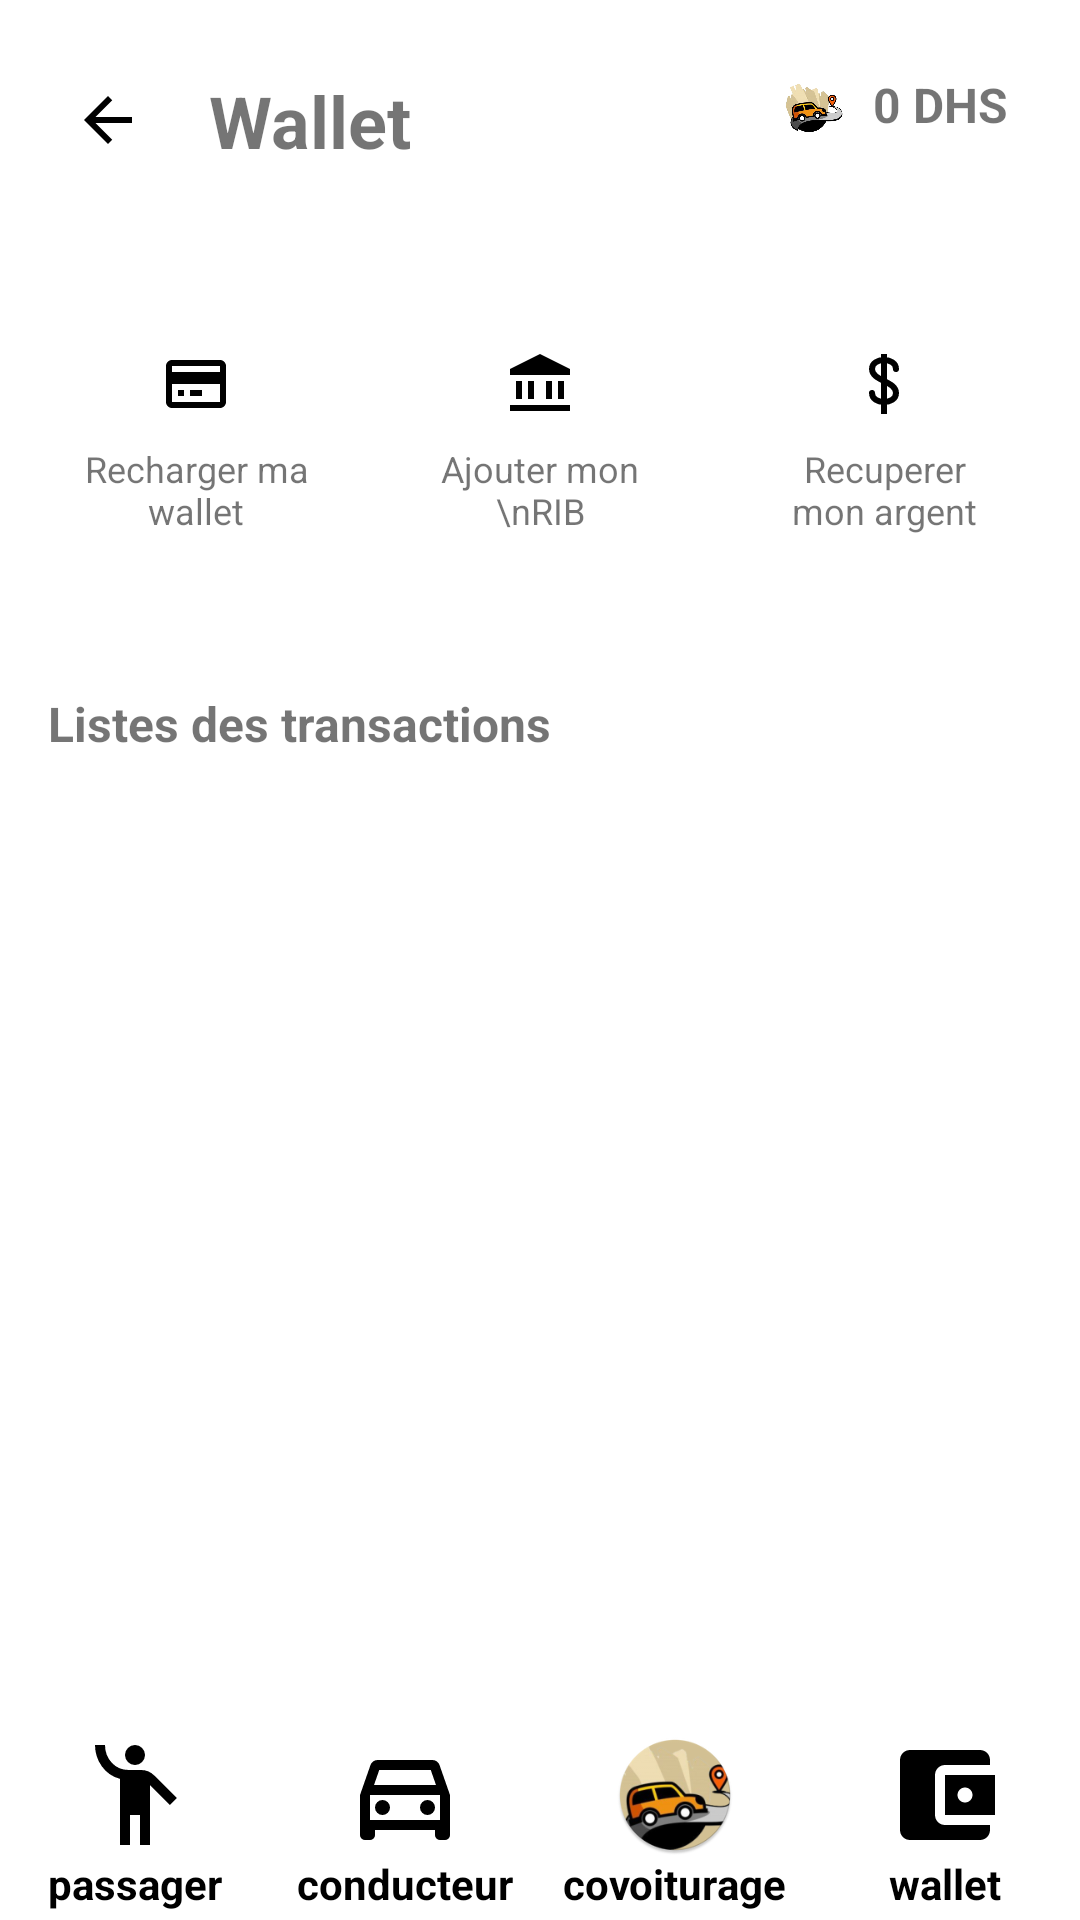

Android layout source for this screen:
<!-- AndroidManifest.xml: application theme Theme.DiniM3ak -->
<!-- res/layout/page21.xml -->
<?xml version="1.0" encoding="utf-8"?>
<androidx.constraintlayout.widget.ConstraintLayout xmlns:android="http://schemas.android.com/apk/res/android"
    xmlns:app="http://schemas.android.com/apk/res-auto"
    xmlns:tools="http://schemas.android.com/tools"
    android:layout_width="match_parent"
    android:layout_height="match_parent"
    android:background="@android:color/white">

    

    

    

    

    

    

    

    

    

    <TextView
        android:id="@+id/profileTitle"
        android:layout_width="wrap_content"
        android:layout_height="wrap_content"
        android:layout_marginTop="24dp"
        android:text="Wallet"
        android:textSize="24sp"
        android:textStyle="bold"
        app:layout_constraintEnd_toEndOf="parent"
        app:layout_constraintHorizontal_bias="0.042"
        app:layout_constraintStart_toEndOf="@+id/backButton21"
        app:layout_constraintTop_toTopOf="parent" />

    <ImageButton
        android:id="@+id/backButton21"
        android:contentDescription="Go back"
        android:layout_width="48dp"
        android:layout_height="48dp"
        android:layout_marginStart="12dp"
        android:layout_marginTop="16dp"
        android:background="@android:color/transparent"
        android:src="@drawable/ic_back"
        app:layout_constraintStart_toStartOf="parent"
        app:layout_constraintTop_toTopOf="parent"
        android:onClick="goBack"/>

    <LinearLayout
        android:id="@+id/walletAmount"
        android:layout_width="wrap_content"
        android:layout_height="wrap_content"
        android:layout_marginTop="16dp"
        android:layout_marginEnd="16dp"
        android:orientation="horizontal"
        android:padding="8dp"
        app:layout_constraintEnd_toEndOf="parent"
        app:layout_constraintTop_toTopOf="parent">

        <ImageView
            android:layout_width="24dp"
            android:layout_height="24dp"
            android:src="@drawable/logo" />

        <TextView
            android:id="@+id/amountText"
            android:layout_width="wrap_content"
            android:layout_height="wrap_content"
            android:layout_marginStart="8dp"
            android:text="0 DHS"
            android:textSize="16sp"
            android:textStyle="bold" />
    </LinearLayout>

    <LinearLayout
        android:id="@+id/walletActions"
        android:layout_width="0dp"
        android:layout_height="wrap_content"
        android:layout_marginTop="32dp"
        android:gravity="center"
        android:orientation="horizontal"
        android:padding="8dp"
        app:layout_constraintEnd_toEndOf="parent"
        app:layout_constraintHorizontal_bias="0.0"
        app:layout_constraintStart_toStartOf="parent"
        app:layout_constraintTop_toBottomOf="@id/walletAmount">

        
        <LinearLayout
            android:layout_width="0dp"
            android:layout_height="wrap_content"
            android:layout_margin="8dp"
            android:layout_weight="1"
            android:background="@drawable/rounded_gray_background"
            android:gravity="center"
            android:orientation="vertical"
            android:padding="12dp">

            <ImageView
                android:layout_width="24dp"
                android:layout_height="24dp"
                android:src="@drawable/ic_recharge_wallet" />

            <TextView
                android:layout_width="wrap_content"
                android:layout_height="wrap_content"
                android:layout_marginTop="8dp"
                android:gravity="center"
                android:text="Recharger ma wallet"
                android:textSize="12sp" />
        </LinearLayout>

        
        <LinearLayout
            android:layout_width="0dp"
            android:layout_height="wrap_content"
            android:layout_margin="8dp"
            android:layout_weight="1"
            android:background="@drawable/rounded_gray_background"
            android:gravity="center"
            android:orientation="vertical"
            android:padding="12dp">

            <ImageView
                android:layout_width="24dp"
                android:layout_height="24dp"
                android:src="@drawable/ic_add_rib" />

            <TextView
                android:layout_width="wrap_content"
                android:layout_height="wrap_content"
                android:layout_marginTop="8dp"
                android:gravity="center"
                android:text="Ajouter mon \nRIB"
                android:textSize="12sp" />
        </LinearLayout>

        
        <LinearLayout
            android:layout_width="0dp"
            android:layout_height="wrap_content"
            android:layout_margin="8dp"
            android:layout_weight="1"
            android:background="@drawable/rounded_gray_background"
            android:gravity="center"
            android:orientation="vertical"
            android:padding="12dp">

            <ImageView
                android:layout_width="24dp"
                android:layout_height="24dp"
                android:src="@drawable/ic_withdraw_money" />

            <TextView
                android:layout_width="wrap_content"
                android:layout_height="wrap_content"
                android:layout_marginTop="8dp"
                android:gravity="center"
                android:text="Recuperer mon argent"
                android:textSize="12sp" />
        </LinearLayout>
    </LinearLayout>

    <LinearLayout
        android:id="@+id/transactionsTitleRow"
        android:layout_width="0dp"
        android:layout_height="wrap_content"
        android:layout_marginTop="24dp"
        android:orientation="horizontal"
        android:paddingStart="16dp"
        android:paddingEnd="16dp"
        app:layout_constraintEnd_toEndOf="parent"
        app:layout_constraintHorizontal_bias="0.0"
        app:layout_constraintStart_toStartOf="parent"
        app:layout_constraintTop_toBottomOf="@id/walletActions">

        <TextView
            android:layout_width="wrap_content"
            android:layout_height="wrap_content"
            android:text="Listes des transactions"
            android:textSize="16sp"
            android:textStyle="bold" />

    </LinearLayout>

    <ScrollView
        android:id="@+id/transactionScroll"
        android:contentDescription="Transaction history"
        android:layout_width="381dp"
        android:layout_height="524dp"
        android:layout_margin="16dp"
        app:layout_constraintBottom_toTopOf="@id/bottomNavBar"
        app:layout_constraintEnd_toEndOf="parent"
        app:layout_constraintStart_toStartOf="parent"
        app:layout_constraintTop_toBottomOf="@id/transactionsTitleRow">

        <LinearLayout
            android:layout_width="match_parent"
            android:layout_height="wrap_content"
            android:orientation="vertical">


        </LinearLayout>
    </ScrollView>

    
    <LinearLayout
        android:id="@+id/bottomNavBar"
        android:layout_width="0dp"
        android:layout_height="64dp"
        android:background="@android:color/white"
        android:orientation="horizontal"
        android:gravity="center"
        app:layout_constraintBottom_toBottomOf="parent"
        app:layout_constraintStart_toStartOf="parent"
        app:layout_constraintEnd_toEndOf="parent">

        
        <LinearLayout
            android:layout_width="0dp"
            android:layout_height="match_parent"
            android:layout_weight="1"
            android:orientation="vertical"
            android:gravity="center"
            android:onClick="goToPassager">

            <ImageView
                android:layout_width="40dp"
                android:layout_height="40dp"
                android:src="@drawable/ic_passager" />

            <TextView
                android:layout_width="wrap_content"
                android:layout_height="wrap_content"
                android:text="passager"
                android:textColor="#000000"
                android:textSize="14sp"
                android:textStyle="bold" />
        </LinearLayout>

        
        <LinearLayout
            android:layout_width="0dp"
            android:layout_height="match_parent"
            android:layout_weight="1"
            android:orientation="vertical"
            android:gravity="center"
            android:onClick="goToConducteur">

            <ImageView
                android:layout_width="40dp"
                android:layout_height="40dp"
                android:src="@drawable/outline_directions_car_24" />

            <TextView
                android:layout_width="wrap_content"
                android:layout_height="wrap_content"
                android:text="conducteur"
                android:textColor="#000000"
                android:textSize="14sp"
                android:textStyle="bold" />
        </LinearLayout>

        
        <LinearLayout
            android:layout_width="0dp"
            android:layout_height="match_parent"
            android:layout_weight="1"
            android:orientation="vertical"
            android:gravity="center"
            android:onClick="goToCovoiturage">

            <ImageView
                android:layout_width="40dp"
                android:layout_height="40dp"
                android:src="@mipmap/ic_icon1_round" />

            <TextView
                android:layout_width="wrap_content"
                android:layout_height="wrap_content"
                android:text="covoiturage"
                android:textColor="#000000"
                android:textSize="14sp"
                android:textStyle="bold" />
        </LinearLayout>

        
        <LinearLayout
            android:layout_width="0dp"
            android:layout_height="match_parent"
            android:layout_weight="1"
            android:orientation="vertical"
            android:gravity="center"
            android:onClick="goToWallet">

            <ImageView
                android:layout_width="40dp"
                android:layout_height="40dp"
                android:src="@drawable/ic_account" />

            <TextView
                android:layout_width="wrap_content"
                android:layout_height="wrap_content"
                android:text="wallet"
                android:textColor="#000000"
                android:textSize="14sp"
                android:textStyle="bold" />
        </LinearLayout>
    </LinearLayout>

</androidx.constraintlayout.widget.ConstraintLayout>
<!-- resources referenced by this layout -->
<resources>
  <!-- drawable ic_account (drawable) -->
  <vector xmlns:android="http://schemas.android.com/apk/res/android"
      android:height="24dp"
      android:tint="#000000"
      android:viewportHeight="24"
      android:viewportWidth="24"
      android:width="24dp">
  
      <path
          android:fillColor="@android:color/white"
          android:pathData="M21,18v1c0,1.1 -0.9,2 -2,2L5,21c-1.11,0 -2,-0.9 -2,-2L3,5c0,-1.1 0.89,-2 2,-2h14c1.1,0 2,0.9 2,2v1h-9c-1.11,0 -2,0.9 -2,2v8c0,1.1 0.89,2 2,2h9zM12,16h10L22,8L12,8v8zM16,13.5c-0.83,0 -1.5,-0.67 -1.5,-1.5s0.67,-1.5 1.5,-1.5 1.5,0.67 1.5,1.5 -0.67,1.5 -1.5,1.5z" />
  
  </vector>
  <!-- drawable ic_add_rib (drawable) -->
  <?xml version="1.0" encoding="utf-8"?>
  <vector xmlns:android="http://schemas.android.com/apk/res/android"
      android:width="24dp"
      android:height="24dp"
      android:viewportWidth="24"
      android:viewportHeight="24">
  
      <path
          android:fillColor="#000000"
          android:pathData="M12,2L2,7V9H22V7L12,2ZM4,11V17H6V11H4ZM8,11V17H10V11H8ZM14,11V17H16V11H14ZM18,11V17H20V11H18ZM2,19V21H22V19H2Z" />
  
  </vector>
  <!-- drawable ic_back (drawable) -->
  <vector xmlns:android="http://schemas.android.com/apk/res/android"
      android:width="24dp"
      android:height="24dp"
      android:viewportWidth="24"
      android:viewportHeight="24">
  
      <path
          android:fillColor="#FF000000"
          android:pathData="M20,11H7.83l5.59-5.59L12,4l-8,8 8,8 1.41-1.41L7.83,13H20v-2z" />
  </vector>
  <!-- drawable ic_passager (drawable) -->
  <vector xmlns:android="http://schemas.android.com/apk/res/android"
      android:height="24dp"
      android:tint="#000000"
      android:viewportHeight="960"
      android:viewportWidth="960"
      android:width="24dp">
  
      <path
          android:fillColor="@android:color/white"
          android:pathData="M360,880L360,351Q269,327 214.5,250.5Q160,174 160,80L240,80Q240,163 293.5,221.5Q347,280 430,280L530,280Q560,280 586,291Q612,302 633,323L814,504L758,560L600,402L600,880L520,880L520,640L440,640L440,880L360,880ZM480,240Q447,240 423.5,216.5Q400,193 400,160Q400,127 423.5,103.5Q447,80 480,80Q513,80 536.5,103.5Q560,127 560,160Q560,193 536.5,216.5Q513,240 480,240Z" />
  
  </vector>
  <!-- drawable ic_recharge_wallet (drawable) -->
  <?xml version="1.0" encoding="utf-8"?>
  <vector xmlns:android="http://schemas.android.com/apk/res/android"
      android:width="24dp"
      android:height="24dp"
      android:viewportWidth="24"
      android:viewportHeight="24">
  
      <path
          android:fillColor="#000000"
          android:pathData="M20,4H4C2.89,4 2,4.89 2,6V18C2,19.11 2.89,20 4,20H20C21.11,20 22,19.11 22,18V6C22,4.89 21.11,4 20,4ZM20,18H4V12H20V18ZM20,8H4V6H20V8Z" />
  
      <path
          android:fillColor="#000000"
          android:pathData="M6,14H8V16H6V14ZM10,14H14V16H10V14Z" />
  
  </vector>
  <style name="Theme.DiniM3ak" parent="Theme.MaterialComponents.DayNight.DarkActionBar">
          
          <item name="colorPrimary">#FFA500</item> 
          <item name="colorPrimaryVariant">#EF6C00</item>
          <item name="colorOnPrimary">@color/white</item>
          
          <item name="colorSecondary">@color/teal_200</item>
          <item name="colorSecondaryVariant">@color/teal_700</item>
          <item name="colorOnSecondary">@color/black</item>
          
          <item name="android:statusBarColor">?attr/colorPrimaryVariant</item>
          
      </style>
  <color name="white">#FFFFFFFF</color>
  <color name="teal_200">#FF03DAC5</color>
  <color name="teal_700">#FF018786</color>
  <color name="black">#FF000000</color>
</resources>
